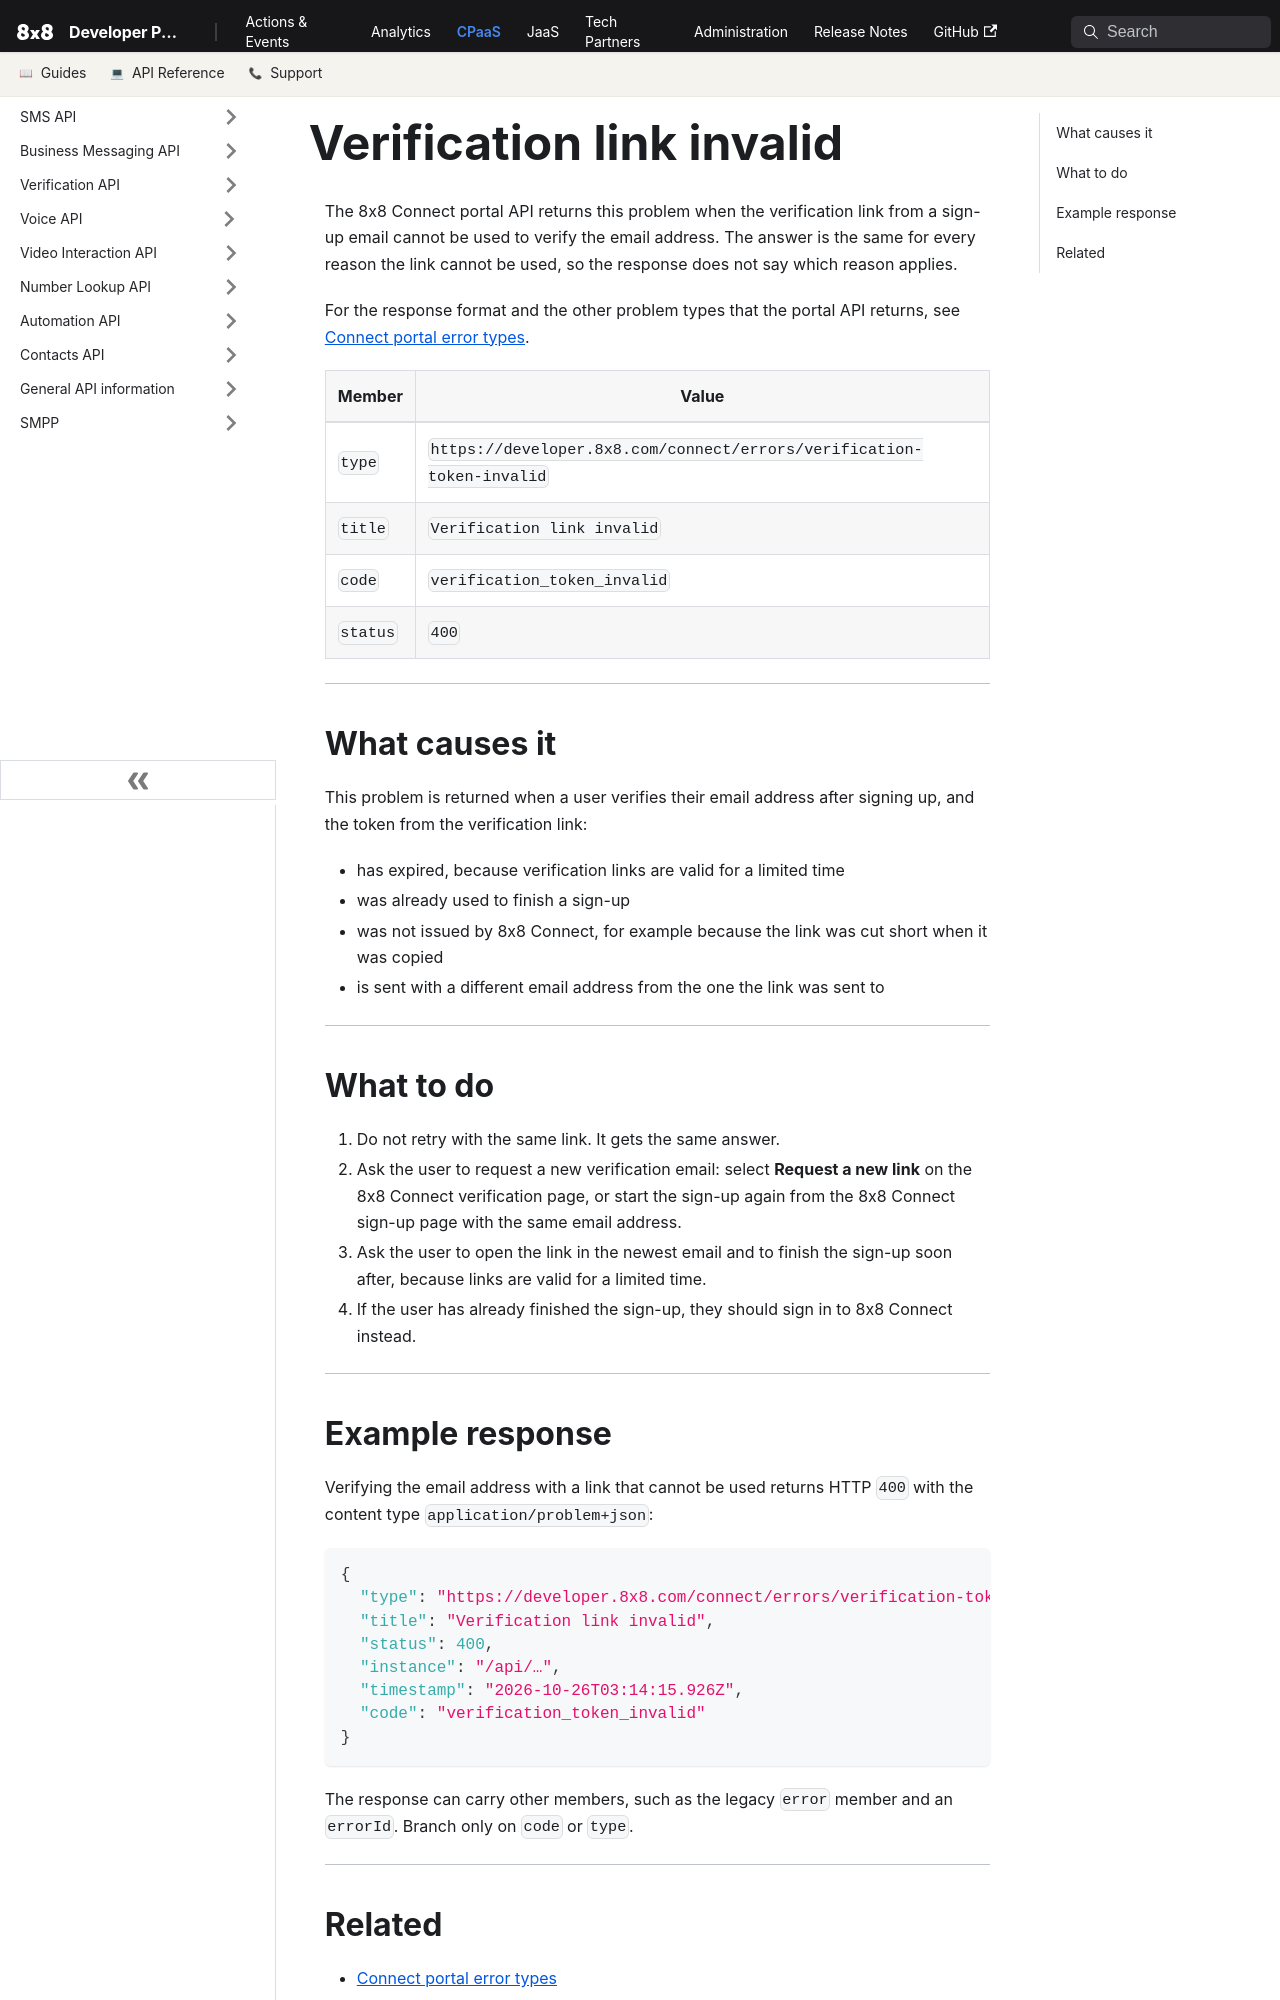

repository: 8x8Cloud/public-developer-docs · page: connect/errors/verification-token-invalid/index.html · generator: docusaurus

---
title: "Verification link invalid"
description: "The verification link from a sign-up email cannot be used, so request a new verification email and use the link in the newest one."
slug: /connect/errors/verification-token-invalid
displayed_sidebar: sidebarConnectReference
---

The 8x8 Connect portal API returns this problem when the verification link from a sign-up email cannot be used to verify the email address. The answer is the same for every reason the link cannot be used, so the response does not say which reason applies.

For the response format and the other problem types that the portal API returns, see [Connect portal error types](/connect/errors).

| Member | Value |
| --- | --- |
| `type` | `https://developer.8x8.com/connect/errors/verification-token-invalid` |
| `title` | `Verification link invalid` |
| `code` | `verification_token_invalid` |
| `status` | `400` |

---

## What causes it

This problem is returned when a user verifies their email address after signing up, and the token from the verification link:

- has expired, because verification links are valid for a limited time
- was already used to finish a sign-up
- was not issued by 8x8 Connect, for example because the link was cut short when it was copied
- is sent with a different email address from the one the link was sent to

---

## What to do

1. Do not retry with the same link. It gets the same answer.
2. Ask the user to request a new verification email: select **Request a new link** on the 8x8 Connect verification page, or start the sign-up again from the 8x8 Connect sign-up page with the same email address.
3. Ask the user to open the link in the newest email and to finish the sign-up soon after, because links are valid for a limited time.
4. If the user has already finished the sign-up, they should sign in to 8x8 Connect instead.

---

## Example response

Verifying the email address with a link that cannot be used returns HTTP `400` with the content type `application/problem+json`:

```json
{
  "type": "https://developer.8x8.com/connect/errors/verification-token-invalid",
  "title": "Verification link invalid",
  "status": 400,
  "instance": "/api/…",
  "timestamp": "2026-10-26T03:14:15.926Z",
  "code": "verification_token_invalid"
}
```

The response can carry other members, such as the legacy `error` member and an `errorId`. Branch only on `code` or `type`.

---
